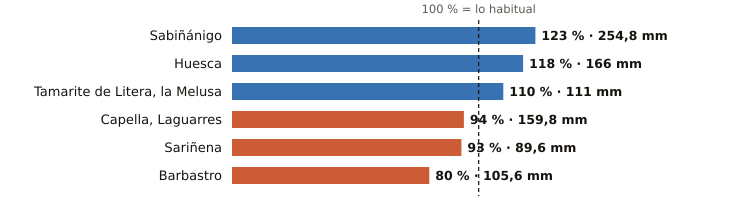

Values plotted in this chart, from the file beside it:
estacion, provincia, indicativo, mm_otono, referencia_mm, pct, periodo_referencia, hasta, hora
Sabiñánigo, Huesca, 9460X, 254.8, 206.6, 123, 2004-2025, 2026-11-25, 21
Huesca, Huesca, 9901X, 166.0, 140.8, 118, 2009-2025, 2026-11-25, 21
Tamarite de Litera, la Melusa, Huesca, 9918Y, 111.0, 100.9, 110, 2009-2025, 2026-11-25, 21
Capella, Laguarres, Huesca, 9855E, 159.8, 170.8, 94, 2006-2025, 2026-11-25, 21
Sariñena, Huesca, 9894Y, 89.6, 96.2, 93, 2009-2025, 2026-11-25, 21
Barbastro, Huesca, 9866C, 105.6, 132.0, 80, 2009-2025, 2026-11-25, 21
